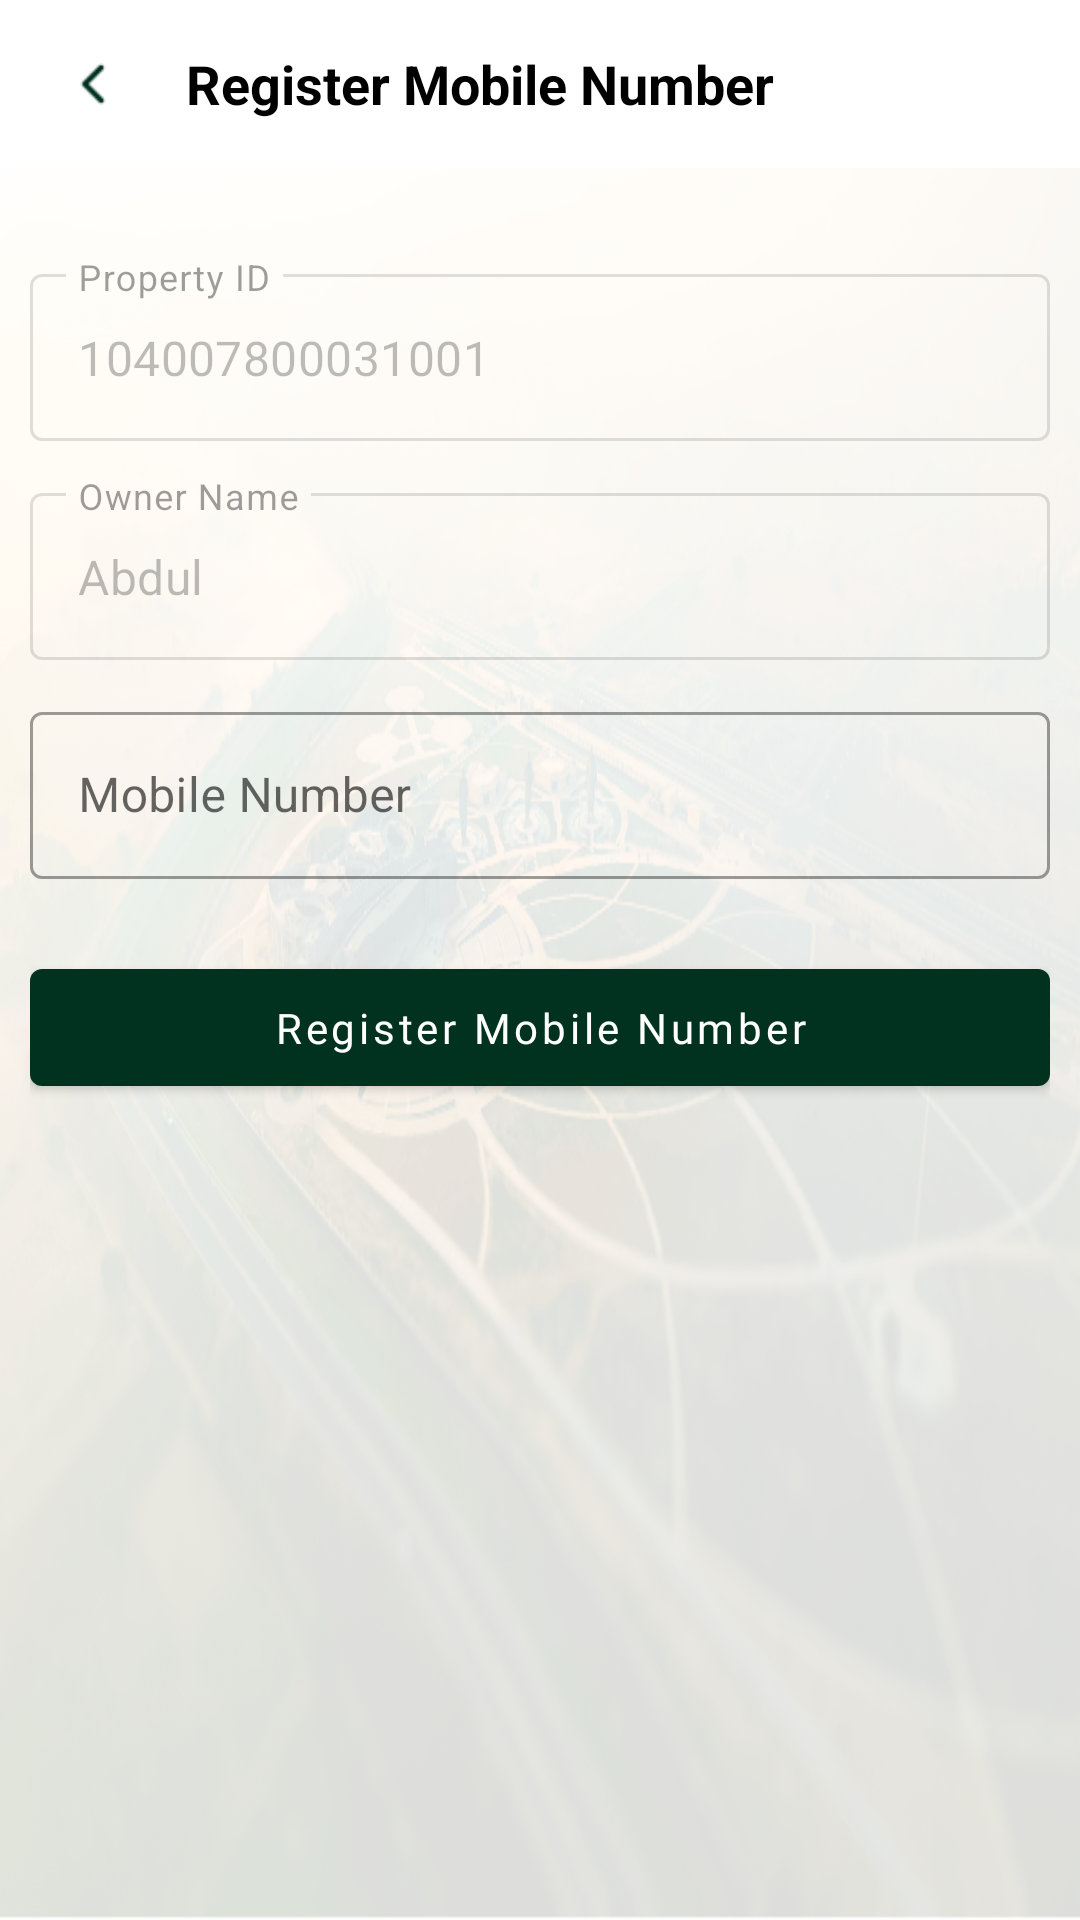

Layout XML and referenced resources for this Android screen:
<!-- AndroidManifest.xml: application theme Theme.LDA -->
<!-- res/layout/activity_register_mobile_number.xml -->
<?xml version="1.0" encoding="utf-8"?>
<layout xmlns:android="http://schemas.android.com/apk/res/android"
    xmlns:app="http://schemas.android.com/apk/res-auto">

    <LinearLayout
        android:id="@+id/root"
        android:layout_width="match_parent"
        android:layout_height="match_parent"
        android:orientation="vertical"
        android:background="@drawable/bg_with_opacity"
        >


        <com.google.android.material.appbar.AppBarLayout
            android:id="@+id/topAppBar"
            android:layout_width="match_parent"
            android:layout_height="wrap_content">

            <com.google.android.material.appbar.MaterialToolbar
                android:id="@+id/toolBar"
                android:layout_width="match_parent"
                android:layout_height="?attr/actionBarSize"
                style="@style/Widget.MaterialComponents.Toolbar.Surface"
                app:contentInsetStartWithNavigation="0dp">

                
                <ImageView
                    android:id="@+id/navBack"
                    android:layout_width="30dp"
                    android:layout_height="30dp"
                    android:src="@drawable/left_icon"
                    android:layout_marginStart="12dp"
                    android:layout_gravity="start|center_vertical"
                    android:padding="4dp" />

                
                <TextView
                    android:id="@+id/tvTitle"
                    android:layout_width="wrap_content"
                    android:layout_height="wrap_content"
                    android:text="Register Mobile Number"
                    android:textColor="@color/black"
                    android:textSize="18sp"
                    android:textStyle="bold"
                    android:layout_marginStart="20dp"
                    android:layout_gravity="center_vertical" />

            </com.google.android.material.appbar.MaterialToolbar>
        </com.google.android.material.appbar.AppBarLayout>



        
        <ScrollView
            android:layout_width="match_parent"
            android:layout_height="match_parent"
            android:fillViewport="true"

            >

            <LinearLayout
                android:layout_width="match_parent"
                android:layout_height="wrap_content"
                android:orientation="vertical"
                android:padding="10dp">



                
                <com.google.android.material.textfield.TextInputLayout
                    android:layout_width="match_parent"
                    android:layout_height="wrap_content"
                    android:layout_marginTop="20dp"
                    android:hint="Property ID"
                    android:enabled="false"
                    style="@style/Widget.MaterialComponents.TextInputLayout.OutlinedBox">

                    <com.google.android.material.textfield.TextInputEditText
                        android:id="@+id/etPropertyId"
                        android:layout_width="match_parent"
                        android:layout_height="wrap_content"
                        android:inputType="number"
                        android:text="104007800031001"/>
                </com.google.android.material.textfield.TextInputLayout>

                
                <com.google.android.material.textfield.TextInputLayout
                    android:layout_width="match_parent"
                    android:layout_height="wrap_content"
                    android:layout_marginTop="12dp"
                    android:hint="Owner Name"
                    android:enabled="false"
                    style="@style/Widget.MaterialComponents.TextInputLayout.OutlinedBox">

                    <com.google.android.material.textfield.TextInputEditText
                        android:id="@+id/etOwnerName"
                        android:layout_width="match_parent"
                        android:layout_height="wrap_content"
                        android:text="Abdul"/>
                </com.google.android.material.textfield.TextInputLayout>

                
                <com.google.android.material.textfield.TextInputLayout
                    android:layout_width="match_parent"
                    android:layout_height="wrap_content"
                    android:layout_marginTop="12dp"
                    android:hint="Mobile Number"
                    style="@style/Widget.MaterialComponents.TextInputLayout.OutlinedBox">

                    <com.google.android.material.textfield.TextInputEditText
                        android:id="@+id/etMobile"
                        android:layout_width="match_parent"
                        android:layout_height="wrap_content"
                        android:inputType="phone"
                        android:maxLength="10" />
                </com.google.android.material.textfield.TextInputLayout>

                
                <com.google.android.material.button.MaterialButton
                    android:id="@+id/btnRegister"
                    android:layout_width="match_parent"
                    android:layout_height="wrap_content"
                    android:layout_marginTop="24dp"
                    android:text="Register Mobile Number"
                    android:textAllCaps="false"
                    android:textColor="@android:color/white"
                    app:backgroundTint="@color/primary"
                    android:fontFamily="@font/poppins_medium"
                    android:padding="10dp"/>



            </LinearLayout>
        </ScrollView>

    </LinearLayout>

</layout>
<!-- resources referenced by this layout -->
<resources>
  <color name="black">#FF000000</color>
  <color name="primary">#013220</color>
  <!-- drawable bg_with_opacity (drawable) -->
  <layer-list xmlns:android="http://schemas.android.com/apk/res/android">
  
      
      <item>
          <bitmap
              android:src="@drawable/last_2"
              android:gravity="fill"/>
      </item>
  
      
      <item>
          <shape android:shape="rectangle">
              <solid android:color="#80FFFFFF"/>
          </shape>
      </item>
  
  </layer-list>
  <!-- drawable left_icon: png bitmap (drawable, 384 bytes) -->
  <style name="Theme.LDA" parent="Base.Theme.LDA" />
  <!-- drawable last_2: png bitmap (drawable, 536539 bytes) -->
  <style name="Base.Theme.LDA" parent="Theme.MaterialComponents.Light.DarkActionBar">
          
          
          <item name="colorPrimaryDark">@color/primary</item>
          <item name="colorPrimary">@color/primary</item>
          <item name="colorSecondary">@color/secondary</item>
      </style>
  <color name="secondary">#F8B400</color>
</resources>
